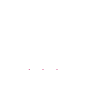
t = 0.00 s
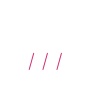
t = 0.19 s
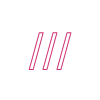
t = 0.56 s
t = 0.75 s: frame unchanged from t = 0.56 s, image omitted
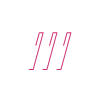
t = 0.93 s
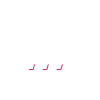
t = 1.31 s

The animated SVG that drew these frames (rendered in a browser with its animation timeline set to each time). Animation: 2 SMIL elements (animate=2); one cycle of 1.49 s, repeats indefinitely.

<svg xmlns="http://www.w3.org/2000/svg" style="margin:auto;background:0 0" width="100" height="100" preserveAspectRatio="xMidYMid" display="block"><text x="50" y="50" text-anchor="middle" dy=".38em" fill="none" stroke-linecap="round" stroke-linejoin="round" stroke="#cf3476" font-size="50" font-family="arial">/// <animate attributeName="stroke-dasharray" repeatCount="indefinite" calcMode="spline" dur="1.4925373134328357s" values="0 100;100 100;0 100" keyTimes="0;0.5;1" keySplines="0.3 0 0.7 1;0.3 0 0.7 1"/> <animate attributeName="stroke-dashoffset" repeatCount="indefinite" dur="1.4925373134328357s" values="0;0;-100" keyTimes="0;0.5;1"/></text></svg>
